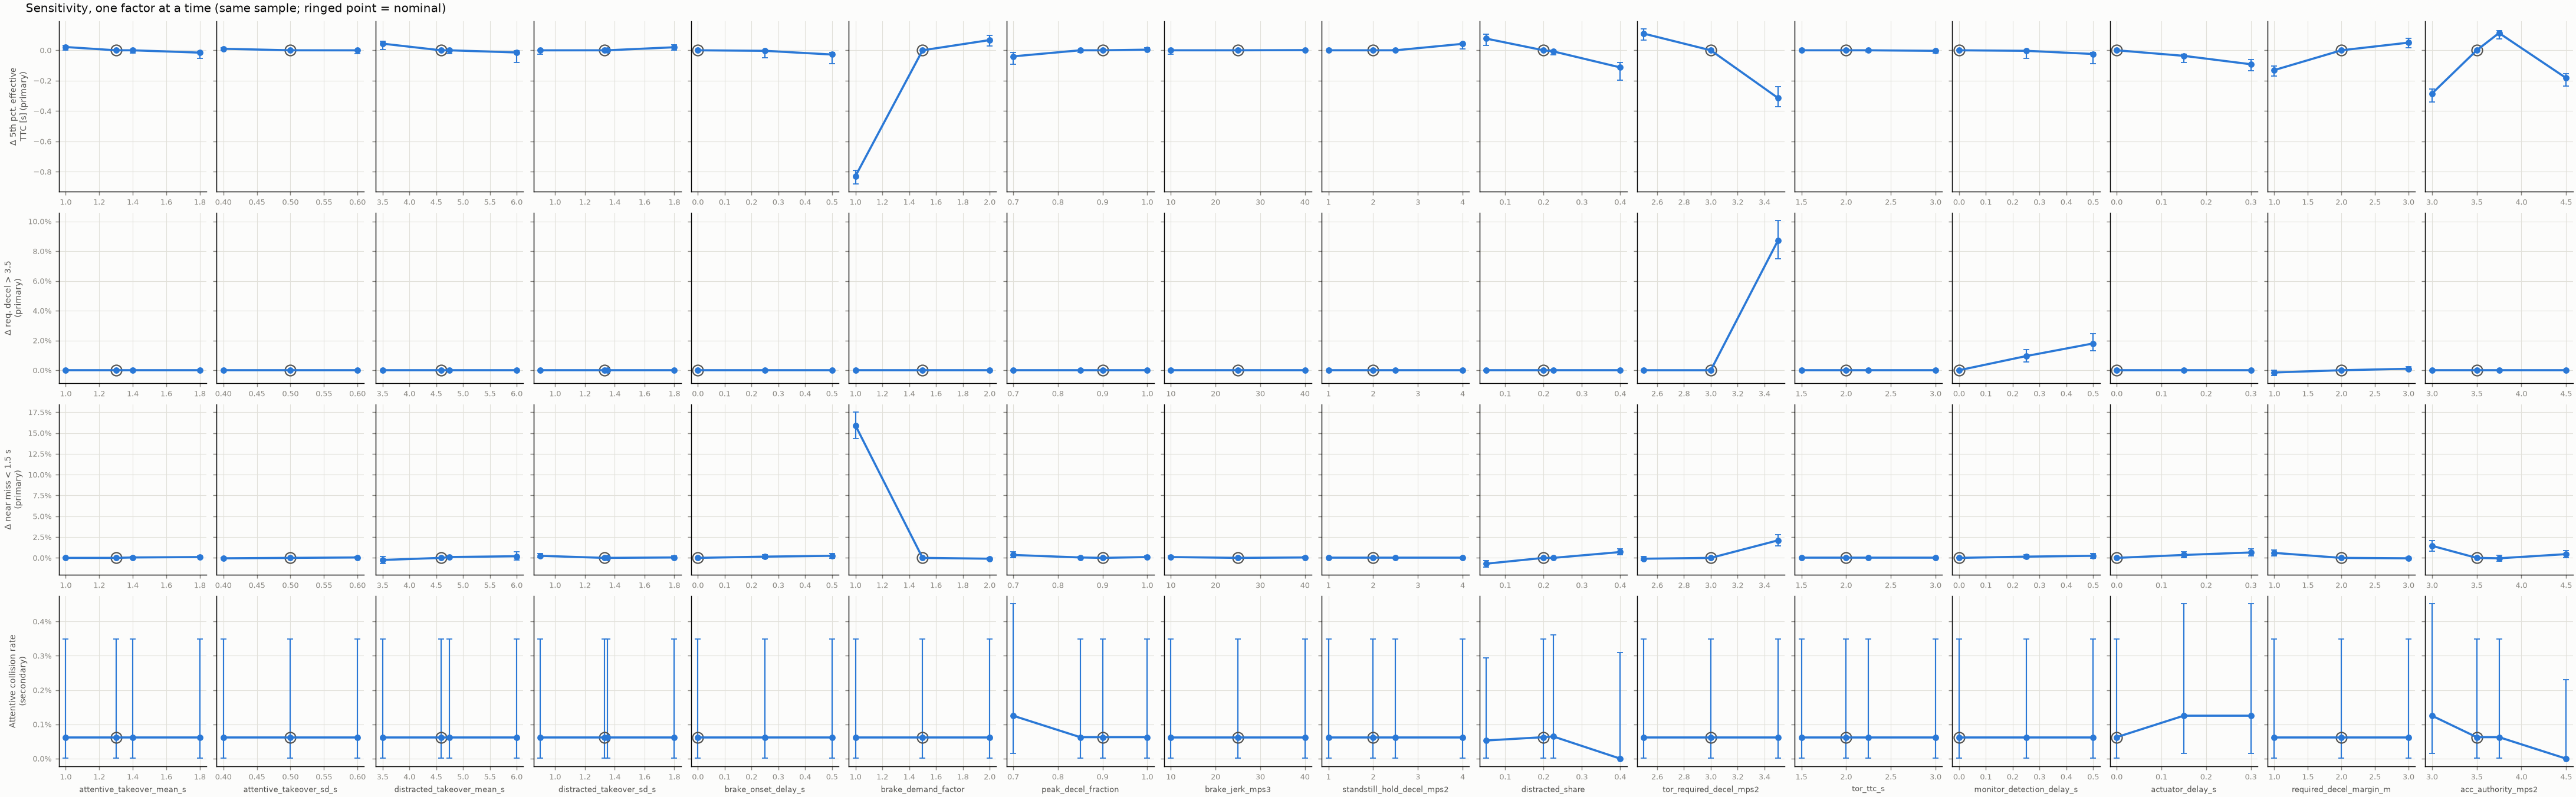

Values plotted in this chart, from the file beside it:
design, campaign, protocol_id, note, release_id, data_sha256, attentive_runs, attentive_collisions, attentive_rate, attentive_ci_low, attentive_ci_high, verdict, AC-01_status, AC-02_status, AC-03_status, AC-04_status, AC-07_status, AC-08_status, AC-09_status, AC-10_status, AC-06_status, AC-02-S_status, AC-03-C_status, AC-01_value
oat, sens_oat_000, 0703cc9e2fcada557bc2efc140dbbb1f63f5280e…, , fe59625d9428753862687a3969fa0abf194b64e8…, 1235e882bc8c2b5641f57b364b913808c13b53f7…, 1597, 1, 0.0006262, 1.5853229367095252e-05, 0.003484, NO-GO, FAIL, PASS, FAIL, FAIL, INSUFFICIENT EVIDENCE, PASS, NO REQUIREMENT, NO REQUIREMENT, INFO, INFO, INFO, 0.0006262
oat, sens_oat_001, 0703cc9e2fcada557bc2efc140dbbb1f63f5280e…, , 5bd2471ab39d17c37dd765cc50bb6fe05fe89754…, dd0fca373ec822c8adf79537afd6b03a3abec746…, 1597, 1, 0.0006262, 1.5853229367095252e-05, 0.003484, NO-GO, FAIL, PASS, FAIL, FAIL, INSUFFICIENT EVIDENCE, PASS, NO REQUIREMENT, NO REQUIREMENT, INFO, INFO, INFO, 0.0006262
oat, sens_oat_002, 0703cc9e2fcada557bc2efc140dbbb1f63f5280e…, , 22aee027c55a0ecefe505416ef5f0e98a977567b…, 4860cd8cb09c434f247ab3d65fd5fa5ac4ba2e3f…, 1597, 1, 0.0006262, 1.5853229367095252e-05, 0.003484, NO-GO, FAIL, PASS, FAIL, FAIL, INSUFFICIENT EVIDENCE, PASS, NO REQUIREMENT, NO REQUIREMENT, INFO, INFO, INFO, 0.0006262
oat, sens_oat_003, 0703cc9e2fcada557bc2efc140dbbb1f63f5280e…, , d6689cadd85cabf7e185f811e150f741c8b2c466…, 4b0e7cf9969a8f67388741f8c7f8f54d8e669428…, 1597, 1, 0.0006262, 1.5853229367095252e-05, 0.003484, NO-GO, FAIL, PASS, FAIL, FAIL, INSUFFICIENT EVIDENCE, PASS, NO REQUIREMENT, NO REQUIREMENT, INFO, INFO, INFO, 0.0006262
oat, sens_oat_004, 0703cc9e2fcada557bc2efc140dbbb1f63f5280e…, , 38e781201fd1faaad5b0a2b7562395bd5c12c1d4…, 269349419c07e27ad08c79a81c06517d1db8b611…, 1597, 1, 0.0006262, 1.5853229367095252e-05, 0.003484, NO-GO, FAIL, PASS, FAIL, FAIL, INSUFFICIENT EVIDENCE, PASS, NO REQUIREMENT, NO REQUIREMENT, INFO, INFO, INFO, 0.0006262
oat, sens_oat_005, 0703cc9e2fcada557bc2efc140dbbb1f63f5280e…, , 8f2ad9785f1dcc47a0e4a9bc77949eeaa0f1d420…, 71a884c908aaff5bc3c5c3c65a3c24f4b937a0c2…, 1597, 1, 0.0006262, 1.5853229367095252e-05, 0.003484, NO-GO, FAIL, PASS, FAIL, FAIL, INSUFFICIENT EVIDENCE, PASS, NO REQUIREMENT, NO REQUIREMENT, INFO, INFO, INFO, 0.0006262
oat, sens_oat_006, 0703cc9e2fcada557bc2efc140dbbb1f63f5280e…, , 011325812b2c10347065d74dfa86b51ca91084ce…, 56782e1ae11bec73c282c92ca094d08a9ee88bc2…, 1597, 1, 0.0006262, 1.5853229367095252e-05, 0.003484, NO-GO, FAIL, PASS, FAIL, FAIL, INSUFFICIENT EVIDENCE, PASS, NO REQUIREMENT, NO REQUIREMENT, INFO, INFO, INFO, 0.0006262
oat, sens_oat_007, 0703cc9e2fcada557bc2efc140dbbb1f63f5280e…, , eced1ff7465e18f002a681aed267cf846c62538e…, 3e32dd0630d13e9875db23969de6e3d18975ee43…, 1597, 1, 0.0006262, 1.5853229367095252e-05, 0.003484, NO-GO, FAIL, PASS, FAIL, FAIL, INSUFFICIENT EVIDENCE, PASS, NO REQUIREMENT, NO REQUIREMENT, INFO, INFO, INFO, 0.0006262
oat, sens_oat_008, 0703cc9e2fcada557bc2efc140dbbb1f63f5280e…, , 499f1d5a6c5e33236bea91399b72db17dc91ff6b…, 7af9f8f66a7fc222b3c4e3b9ddd10b9ac48efcc3…, 1597, 1, 0.0006262, 1.5853229367095252e-05, 0.003484, NO-GO, FAIL, PASS, FAIL, FAIL, INSUFFICIENT EVIDENCE, PASS, NO REQUIREMENT, NO REQUIREMENT, INFO, INFO, INFO, 0.0006262
oat, sens_oat_009, 0703cc9e2fcada557bc2efc140dbbb1f63f5280e…, , d5625d613354fc54b63679fbfd230c7571cabca3…, b1a1a713928f14c73f79c42a0afedee533a92a02…, 1597, 1, 0.0006262, 1.5853229367095252e-05, 0.003484, NO-GO, FAIL, PASS, FAIL, FAIL, INSUFFICIENT EVIDENCE, PASS, NO REQUIREMENT, NO REQUIREMENT, INFO, INFO, INFO, 0.0006262
oat, sens_oat_010, 0703cc9e2fcada557bc2efc140dbbb1f63f5280e…, , a82393738887c3a2a040a641ce1c51052a2ceac3…, 9f00564f37832065c5a19b4ceefef1f804cf2541…, 1597, 1, 0.0006262, 1.5853229367095252e-05, 0.003484, NO-GO, FAIL, PASS, FAIL, FAIL, INSUFFICIENT EVIDENCE, PASS, NO REQUIREMENT, NO REQUIREMENT, INFO, INFO, INFO, 0.0006262
oat, sens_oat_011, 0703cc9e2fcada557bc2efc140dbbb1f63f5280e…, , e77f83062623fc0985b9ee7ad05cf3cc05f9957c…, ac167780c885188b77868c1cc1d494a36446ab6f…, 1597, 1, 0.0006262, 1.5853229367095252e-05, 0.003484, NO-GO, FAIL, PASS, FAIL, FAIL, INSUFFICIENT EVIDENCE, PASS, NO REQUIREMENT, NO REQUIREMENT, INFO, INFO, INFO, 0.0006262
oat, sens_oat_012, 0703cc9e2fcada557bc2efc140dbbb1f63f5280e…, , 2113218f24270efee38b83c52249ead8eae62f69…, 8cb72d4346eeff69e932d1955539e3b60c498bf0…, 1597, 1, 0.0006262, 1.5853229367095252e-05, 0.003484, NO-GO, FAIL, PASS, FAIL, FAIL, INSUFFICIENT EVIDENCE, PASS, NO REQUIREMENT, NO REQUIREMENT, INFO, INFO, INFO, 0.0006262
oat, sens_oat_013, 0703cc9e2fcada557bc2efc140dbbb1f63f5280e…, , 0a6470a6a01df769161b24ac61726e79a585ffaa…, a125b9e8c491cb10d81d6d5ca6821b2060a34188…, 1597, 1, 0.0006262, 1.5853229367095252e-05, 0.003484, NO-GO, FAIL, PASS, FAIL, FAIL, INSUFFICIENT EVIDENCE, PASS, NO REQUIREMENT, NO REQUIREMENT, INFO, INFO, INFO, 0.0006262
oat, sens_oat_014, 0703cc9e2fcada557bc2efc140dbbb1f63f5280e…, , c7949a253147f0c1801d2a835dda4bcd5f018bfb…, c242045b97ebf060d8b3c38dfabf5fefba6a1be9…, 1597, 1, 0.0006262, 1.5853229367095252e-05, 0.003484, NO-GO, FAIL, FAIL, FAIL, FAIL, INSUFFICIENT EVIDENCE, PASS, NO REQUIREMENT, NO REQUIREMENT, INFO, INFO, INFO, 0.0006262
oat, sens_oat_015, 0703cc9e2fcada557bc2efc140dbbb1f63f5280e…, , 4a2592ea5f175b3b6133d9ec7fecd944a5d34a13…, 8bdf80d8242a01d5cf18bf84f70bdf713cc72f5a…, 1597, 1, 0.0006262, 1.5853229367095252e-05, 0.003484, NO-GO, FAIL, PASS, FAIL, FAIL, INSUFFICIENT EVIDENCE, PASS, NO REQUIREMENT, NO REQUIREMENT, INFO, INFO, INFO, 0.0006262
oat, sens_oat_016, 0703cc9e2fcada557bc2efc140dbbb1f63f5280e…, , 8ea7f3e49565e52c453fe7fced114428c55442f2…, 0d46030165f8ff0d181008865a594a555f8db5db…, 1597, 2, 0.001252, 0.0001517, 0.004517, NO-GO, FAIL, PASS, FAIL, FAIL, INSUFFICIENT EVIDENCE, PASS, NO REQUIREMENT, NO REQUIREMENT, INFO, INFO, INFO, 0.001252
oat, sens_oat_017, 0703cc9e2fcada557bc2efc140dbbb1f63f5280e…, , 0a29f22d089a76cf47a1d9f2869a97b74a3b66e4…, 1cbc949f536dbfcbd88b59f32d4922e15baa1846…, 1597, 1, 0.0006262, 1.5853229367095252e-05, 0.003484, NO-GO, FAIL, PASS, FAIL, FAIL, INSUFFICIENT EVIDENCE, PASS, NO REQUIREMENT, NO REQUIREMENT, INFO, INFO, INFO, 0.0006262
oat, sens_oat_018, 0703cc9e2fcada557bc2efc140dbbb1f63f5280e…, , 0d1a512a4374500e91141fd967eb9ed04828aed6…, 2037e3a5bc16a4bf24e804ddc0cd71d1e125a151…, 1597, 1, 0.0006262, 1.5853229367095252e-05, 0.003484, NO-GO, FAIL, PASS, FAIL, FAIL, INSUFFICIENT EVIDENCE, PASS, NO REQUIREMENT, NO REQUIREMENT, INFO, INFO, INFO, 0.0006262
oat, sens_oat_019, 0703cc9e2fcada557bc2efc140dbbb1f63f5280e…, , 7389e5ae1827ed4df7c3f4ab5f3d40e8c987848e…, 05cef7b1273d9bd9cd0b5becedfed759f033c8a2…, 1597, 1, 0.0006262, 1.5853229367095252e-05, 0.003484, NO-GO, FAIL, PASS, FAIL, FAIL, INSUFFICIENT EVIDENCE, PASS, NO REQUIREMENT, NO REQUIREMENT, INFO, INFO, INFO, 0.0006262
oat, sens_oat_020, 0703cc9e2fcada557bc2efc140dbbb1f63f5280e…, , bf4aecee9745bf4ed9f61c5c2a027f8c9c581cea…, c1fe994a48fc07883648053b3b18b4d30656afa1…, 1597, 1, 0.0006262, 1.5853229367095252e-05, 0.003484, NO-GO, FAIL, PASS, FAIL, FAIL, INSUFFICIENT EVIDENCE, PASS, NO REQUIREMENT, NO REQUIREMENT, INFO, INFO, INFO, 0.0006262
oat, sens_oat_021, 0703cc9e2fcada557bc2efc140dbbb1f63f5280e…, , acf9975828a00eedfa72aaaaaa65821c67babdcf…, 2d64e67b9dd6ef7e7c6eda6e9b06c1780d9be674…, 1597, 1, 0.0006262, 1.5853229367095252e-05, 0.003484, NO-GO, FAIL, PASS, FAIL, FAIL, INSUFFICIENT EVIDENCE, PASS, NO REQUIREMENT, NO REQUIREMENT, INFO, INFO, INFO, 0.0006262
oat, sens_oat_022, 0703cc9e2fcada557bc2efc140dbbb1f63f5280e…, , f7aded4cc5884b78483454d0e31e13bd053ba691…, aff2555a8a2436e523f9b674e74534160df55126…, 1597, 1, 0.0006262, 1.5853229367095252e-05, 0.003484, NO-GO, FAIL, PASS, FAIL, FAIL, INSUFFICIENT EVIDENCE, PASS, NO REQUIREMENT, NO REQUIREMENT, INFO, INFO, INFO, 0.0006262
oat, sens_oat_023, 0703cc9e2fcada557bc2efc140dbbb1f63f5280e…, , 9099f68af9b76c272a7fa3c51d2b4ea2c96ee6cc…, f1e2608ac3e0d7a86f4bed57d4ce2753a6424bc6…, 1597, 1, 0.0006262, 1.5853229367095252e-05, 0.003484, NO-GO, FAIL, PASS, FAIL, FAIL, INSUFFICIENT EVIDENCE, PASS, NO REQUIREMENT, NO REQUIREMENT, INFO, INFO, INFO, 0.0006262
oat, sens_oat_024, 0703cc9e2fcada557bc2efc140dbbb1f63f5280e…, , 5ff95a2d8e8723979b6974127d5a787b64b4b179…, bd0a3066a5046ca024f986d3df3837cf8b7323a6…, 1888, 1, 0.0005297, 1.3409766012166314e-05, 0.002948, NO-GO, FAIL, PASS, FAIL, FAIL, INSUFFICIENT EVIDENCE, PASS, NO REQUIREMENT, NO REQUIREMENT, INFO, INFO, INFO, 0.0005297
oat, sens_oat_025, 0703cc9e2fcada557bc2efc140dbbb1f63f5280e…, , 6c66cff84e11ecc0458ccf9a02a05928dbb3dcb0…, 7f1194ea5edabe9cc9fcd57b0a5283290e621eb7…, 1544, 1, 0.0006477, 1.639740959228554e-05, 0.003603, NO-GO, FAIL, PASS, FAIL, FAIL, INSUFFICIENT EVIDENCE, PASS, NO REQUIREMENT, NO REQUIREMENT, INFO, INFO, INFO, 0.0006477
oat, sens_oat_026, 0703cc9e2fcada557bc2efc140dbbb1f63f5280e…, , 67a55be3e855eddc6fa5ce45dad4f9b020bca662…, d4c8822479cb5defa23c2e5e92cad3d6595bb5b2…, 1193, 0, 0.0, 0.0, 0.003087, NO-GO, INSUFFICIENT EVIDENCE, INSUFFICIENT EVIDENCE, FAIL, FAIL, INSUFFICIENT EVIDENCE, PASS, NO REQUIREMENT, NO REQUIREMENT, INFO, INFO, INFO, 0.0
oat, sens_oat_027, 0703cc9e2fcada557bc2efc140dbbb1f63f5280e…, , 40e04c801ea269f56d68e60f2c854af5c0badc2b…, 89b9542715484d701280ddaf6d15b0a0572c5f38…, 1597, 1, 0.0006262, 1.5853229367095252e-05, 0.003484, NO-GO, FAIL, PASS, FAIL, FAIL, INSUFFICIENT EVIDENCE, FAIL, NO REQUIREMENT, NO REQUIREMENT, INFO, INFO, INFO, 0.0006262
oat, sens_oat_028, 0703cc9e2fcada557bc2efc140dbbb1f63f5280e…, , 2ee0dd487c88e63f9a34e0c21bd77d964221e422…, 8561bf828ca993debe683cb1481274b7a82f6f41…, 1597, 1, 0.0006262, 1.5853229367095252e-05, 0.003484, NO-GO, FAIL, FAIL, FAIL, FAIL, FAIL, PASS, NO REQUIREMENT, NO REQUIREMENT, INFO, INFO, INFO, 0.0006262
oat, sens_oat_029, 0703cc9e2fcada557bc2efc140dbbb1f63f5280e…, , e5650df1beba8d5e378d0dc8fa83fdf87653b4e9…, 88a4049b682dedc8c05ed93a9a1b4adb8099d943…, 1597, 1, 0.0006262, 1.5853229367095252e-05, 0.003484, NO-GO, FAIL, PASS, FAIL, FAIL, INSUFFICIENT EVIDENCE, PASS, NO REQUIREMENT, NO REQUIREMENT, INFO, INFO, INFO, 0.0006262
oat, sens_oat_030, 0703cc9e2fcada557bc2efc140dbbb1f63f5280e…, , 09c65b1e78bc7f7c8a93d7cd07864c4bdbb6e65d…, a90002f2fb78d6e0c5091cf15868b5ba3e5044e5…, 1597, 1, 0.0006262, 1.5853229367095252e-05, 0.003484, NO-GO, FAIL, PASS, FAIL, FAIL, INSUFFICIENT EVIDENCE, FAIL, NO REQUIREMENT, NO REQUIREMENT, INFO, INFO, INFO, 0.0006262
oat, sens_oat_031, 0703cc9e2fcada557bc2efc140dbbb1f63f5280e…, , 49b613d02ee1f92d779c7709668a14a0556acca3…, 434893093b31cae093753ae6cbe5abb867fb0207…, 1597, 1, 0.0006262, 1.5853229367095252e-05, 0.003484, NO-GO, FAIL, PASS, FAIL, FAIL, INSUFFICIENT EVIDENCE, FAIL, NO REQUIREMENT, NO REQUIREMENT, INFO, INFO, INFO, 0.0006262
oat, sens_oat_032, 0703cc9e2fcada557bc2efc140dbbb1f63f5280e…, , da3dfdb0f9436d36b1a8024208af8a587a918864…, 31612eb7574254e3a380fc93464609ca41912371…, 1597, 1, 0.0006262, 1.5853229367095252e-05, 0.003484, NO-GO, FAIL, PASS, FAIL, FAIL, INSUFFICIENT EVIDENCE, PASS, NO REQUIREMENT, NO REQUIREMENT, INFO, INFO, INFO, 0.0006262
oat, sens_oat_033, 0703cc9e2fcada557bc2efc140dbbb1f63f5280e…, , 125aee980376185150846fb29aecaa0c0cc7106c…, 0e9c127c326c3a406854129a04d019293991fe88…, 1597, 1, 0.0006262, 1.5853229367095252e-05, 0.003484, NO-GO, FAIL, PASS, FAIL, FAIL, FAIL, PASS, NO REQUIREMENT, NO REQUIREMENT, INFO, INFO, INFO, 0.0006262
oat, sens_oat_034, 0703cc9e2fcada557bc2efc140dbbb1f63f5280e…, , 9e00b4cb27c73e392c5f099801e0f5ce4787ddb2…, 20eee61adb8167f702b0ad52048a1c2b2ea9fd5b…, 1597, 2, 0.001252, 0.0001517, 0.004517, NO-GO, FAIL, PASS, FAIL, FAIL, INSUFFICIENT EVIDENCE, PASS, NO REQUIREMENT, NO REQUIREMENT, INFO, INFO, INFO, 0.001252
oat, sens_oat_035, 0703cc9e2fcada557bc2efc140dbbb1f63f5280e…, , 0acb5de5b2e341029993e158ed3fd2a2ecc422fe…, b9abaa6becfdf4a1f3aa2a553e29cece9322730f…, 1597, 2, 0.001252, 0.0001517, 0.004517, NO-GO, FAIL, PASS, FAIL, FAIL, INSUFFICIENT EVIDENCE, PASS, NO REQUIREMENT, NO REQUIREMENT, INFO, INFO, INFO, 0.001252
oat, sens_oat_036, 0703cc9e2fcada557bc2efc140dbbb1f63f5280e…, , 7b12b3e1e506b6e43fcd2522de64198f2a7d2139…, 1062fc636eacd28454cc1528e5350bbdd6b5bae2…, 1597, 1, 0.0006262, 1.5853229367095252e-05, 0.003484, NO-GO, FAIL, PASS, FAIL, FAIL, INSUFFICIENT EVIDENCE, PASS, NO REQUIREMENT, NO REQUIREMENT, INFO, INFO, INFO, 0.0006262
oat, sens_oat_037, 0703cc9e2fcada557bc2efc140dbbb1f63f5280e…, , 64198d720de8048027beb8125a4e9639bfd23484…, b101bba57779a69096b9eceff19c4d8b67c2ff18…, 1597, 1, 0.0006262, 1.5853229367095252e-05, 0.003484, NO-GO, FAIL, PASS, FAIL, FAIL, INSUFFICIENT EVIDENCE, PASS, NO REQUIREMENT, NO REQUIREMENT, INFO, INFO, INFO, 0.0006262
oat, sens_oat_038, 0703cc9e2fcada557bc2efc140dbbb1f63f5280e…, , 450cfa8a1d8d5dd7b666041c0680870b2c9529f8…, e920592c8167b3a21a622863f42866864e09edc3…, 1597, 2, 0.001252, 0.0001517, 0.004517, NO-GO, FAIL, FAIL, FAIL, PASS, INSUFFICIENT EVIDENCE, INSUFFICIENT EVIDENCE, NO REQUIREMENT, NO REQUIREMENT, INFO, INFO, INFO, 0.001252
oat, sens_oat_039, 0703cc9e2fcada557bc2efc140dbbb1f63f5280e…, policy re-trained for authority 3.75, 73497ad20c0361acdf1b03d89439a27d34598860…, 018e9a9c89e6e1faf1b16b64282e117a378b59d1…, 1597, 1, 0.0006262, 1.5853229367095252e-05, 0.003484, NO-GO, FAIL, PASS, FAIL, FAIL, INSUFFICIENT EVIDENCE, PASS, NO REQUIREMENT, NO REQUIREMENT, INFO, INFO, INFO, 0.0006262
oat, sens_oat_040, 0703cc9e2fcada557bc2efc140dbbb1f63f5280e…, policy re-trained for authority 4.5, a5e07ae42d586be364e191df7bfdfa917639dd5a…, 50d173c2b39af12e3f4afff2b0f298b5de7e1f91…, 1597, 0, 0.0, 0.0, 0.002307, NO-GO, INSUFFICIENT EVIDENCE, PASS, FAIL, FAIL, INSUFFICIENT EVIDENCE, FAIL, NO REQUIREMENT, NO REQUIREMENT, INFO, INFO, INFO, 0.0
